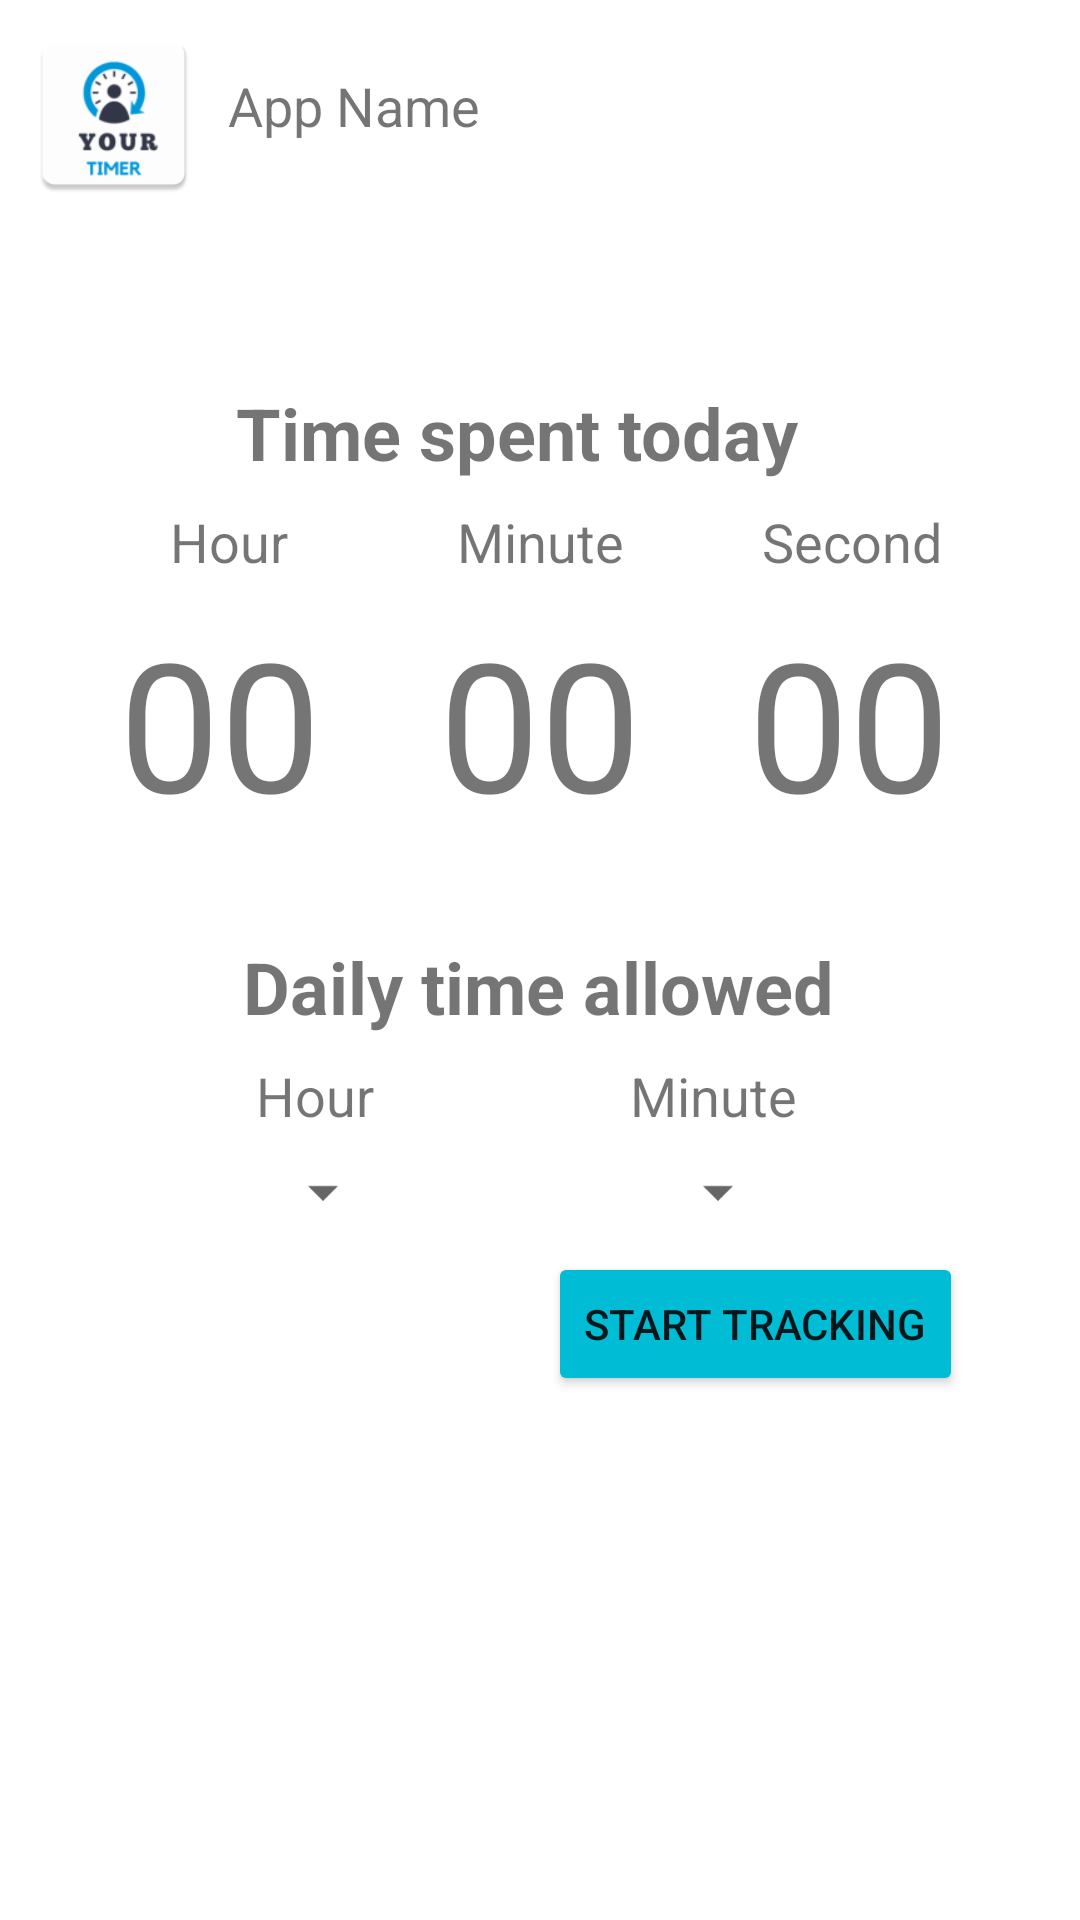

Write the Android layout XML for this screen, with the resource values it uses.
<!-- AndroidManifest.xml: application theme Theme.ProjetDeMemoire -->
<!-- res/layout/activity_app_info.xml -->
<?xml version="1.0" encoding="utf-8"?>
<ScrollView xmlns:android="http://schemas.android.com/apk/res/android"
    xmlns:app="http://schemas.android.com/apk/res-auto"
    xmlns:tools="http://schemas.android.com/tools"
    android:layout_width="match_parent"
    android:layout_height="match_parent"
    tools:context="AppTracker.AppInfoActivity">
    <androidx.constraintlayout.widget.ConstraintLayout
        android:id="@+id/constraintLayout"
        android:layout_width="match_parent"
        android:layout_height="match_parent">

        <ImageView
            android:id="@+id/list_app_icon"
            android:layout_width="60dp"
            android:layout_height="60dp"
            android:layout_marginStart="8dp"
            android:layout_marginTop="8dp"
            app:layout_constraintStart_toStartOf="parent"
            app:layout_constraintTop_toTopOf="parent"
            app:srcCompat="@mipmap/ic_launcher" />

        <TextView
            android:id="@+id/chart_app_name"
            android:layout_width="wrap_content"
            android:layout_height="wrap_content"
            android:layout_marginStart="8dp"
            android:layout_marginTop="23dp"
            android:text="App Name"
            android:textSize="18sp"
            app:layout_constraintStart_toEndOf="@+id/list_app_icon"
            app:layout_constraintTop_toTopOf="parent" />

        <Spinner
            android:id="@+id/hour1"
            android:layout_width="wrap_content"
            android:layout_height="wrap_content"
            android:layout_marginStart="8dp"
            android:layout_marginTop="8dp"
            android:layout_marginEnd="8dp"
            app:layout_constraintEnd_toStartOf="@+id/minute1"
            app:layout_constraintStart_toStartOf="parent"
            app:layout_constraintTop_toBottomOf="@+id/textView6" />

        <Spinner
            android:id="@+id/minute1"
            android:layout_width="wrap_content"
            android:layout_height="wrap_content"
            android:layout_marginStart="8dp"
            android:layout_marginTop="8dp"
            android:layout_marginEnd="8dp"
            app:layout_constraintEnd_toEndOf="parent"
            app:layout_constraintHorizontal_bias="0.7"
            app:layout_constraintStart_toStartOf="parent"
            app:layout_constraintTop_toBottomOf="@+id/textView" />

        <Button
            android:id="@+id/save"
            android:layout_width="wrap_content"
            android:layout_height="wrap_content"
            android:layout_marginStart="8dp"
            android:layout_marginTop="8dp"
            android:layout_marginEnd="8dp"
            android:backgroundTint="#00BCD4"
            android:text="Start Tracking"
            app:layout_constraintEnd_toEndOf="parent"
            app:layout_constraintHorizontal_bias="0.85"
            app:layout_constraintStart_toStartOf="parent"
            app:layout_constraintTop_toBottomOf="@+id/minute1" />

        <TextView
            android:id="@+id/textView2"
            android:layout_width="wrap_content"
            android:layout_height="wrap_content"
            android:layout_marginStart="8dp"
            android:layout_marginTop="32dp"
            android:layout_marginEnd="8dp"
            android:text="Daily time allowed"
            android:textSize="24sp"
            android:textStyle="bold"
            app:layout_constraintEnd_toEndOf="parent"
            app:layout_constraintHorizontal_bias="0.497"
            app:layout_constraintStart_toStartOf="parent"
            app:layout_constraintTop_toBottomOf="@+id/minute2" />

        <TextView
            android:id="@+id/textView4"
            android:layout_width="wrap_content"
            android:layout_height="wrap_content"
            android:layout_marginStart="8dp"
            android:layout_marginTop="60dp"
            android:layout_marginEnd="8dp"
            android:text="Time spent today"
            android:textSize="24sp"
            android:textStyle="bold"
            app:layout_constraintEnd_toEndOf="parent"
            app:layout_constraintHorizontal_bias="0.451"
            app:layout_constraintStart_toStartOf="parent"
            app:layout_constraintTop_toBottomOf="@+id/list_app_icon" />

        <TextView
            android:id="@+id/hour2"
            android:layout_width="wrap_content"
            android:layout_height="wrap_content"
            android:layout_marginStart="8dp"
            android:layout_marginTop="8dp"
            android:layout_marginEnd="8dp"
            android:text="00"
            android:textSize="60sp"
            app:layout_constraintEnd_toStartOf="@+id/minute2"
            app:layout_constraintStart_toStartOf="parent"
            app:layout_constraintTop_toBottomOf="@+id/textView7" />

        <TextView
            android:id="@+id/minute2"
            android:layout_width="wrap_content"
            android:layout_height="wrap_content"
            android:layout_marginStart="8dp"
            android:layout_marginTop="8dp"
            android:layout_marginEnd="8dp"
            android:text="00"
            android:textSize="60sp"
            app:layout_constraintEnd_toEndOf="parent"
            app:layout_constraintStart_toStartOf="parent"
            app:layout_constraintTop_toBottomOf="@+id/textView3" />

        <TextView
            android:id="@+id/second2"
            android:layout_width="wrap_content"
            android:layout_height="wrap_content"
            android:layout_marginStart="8dp"
            android:layout_marginTop="8dp"
            android:layout_marginEnd="16dp"
            android:text="00"
            android:textSize="60sp"
            app:layout_constraintEnd_toEndOf="parent"
            app:layout_constraintStart_toEndOf="@+id/minute2"
            app:layout_constraintTop_toBottomOf="@+id/textView8" />

        <Button
            android:id="@+id/stop"
            android:layout_width="wrap_content"
            android:layout_height="wrap_content"
            android:layout_marginTop="8dp"
            android:layout_marginEnd="8dp"
            android:backgroundTint="#E91E2F"
            android:text="Stop Tracking"
            android:textColor="#FFFFFF"
            android:visibility="invisible"
            app:layout_constraintEnd_toEndOf="parent"
            app:layout_constraintHorizontal_bias="0.15"
            app:layout_constraintStart_toStartOf="parent"
            app:layout_constraintTop_toBottomOf="@+id/hour1" />

        <TextView
            android:id="@+id/textView"
            android:layout_width="wrap_content"
            android:layout_height="wrap_content"
            android:layout_marginStart="8dp"
            android:layout_marginTop="8dp"
            android:layout_marginEnd="8dp"
            android:text="Minute"
            android:textSize="18sp"
            app:layout_constraintEnd_toEndOf="parent"
            app:layout_constraintHorizontal_bias="0.7"
            app:layout_constraintStart_toStartOf="parent"
            app:layout_constraintTop_toBottomOf="@+id/textView2" />

        <TextView
            android:id="@+id/textView6"
            android:layout_width="wrap_content"
            android:layout_height="wrap_content"
            android:layout_marginStart="8dp"
            android:layout_marginTop="8dp"
            android:layout_marginEnd="8dp"
            android:text="Hour"
            android:textSize="18sp"
            app:layout_constraintEnd_toStartOf="@+id/textView"
            app:layout_constraintStart_toStartOf="parent"
            app:layout_constraintTop_toBottomOf="@+id/textView2" />

        <TextView
            android:id="@+id/textView7"
            android:layout_width="wrap_content"
            android:layout_height="wrap_content"
            android:layout_marginStart="8dp"
            android:layout_marginTop="8dp"
            android:layout_marginEnd="8dp"
            android:text="Hour"
            android:textSize="18sp"
            app:layout_constraintEnd_toStartOf="@+id/textView3"
            app:layout_constraintStart_toStartOf="parent"
            app:layout_constraintTop_toBottomOf="@+id/textView4" />

        <TextView
            android:id="@+id/textView8"
            android:layout_width="wrap_content"
            android:layout_height="wrap_content"
            android:layout_marginStart="8dp"
            android:layout_marginTop="8dp"
            android:layout_marginEnd="8dp"
            android:text="Second"
            android:textSize="18sp"
            app:layout_constraintEnd_toEndOf="parent"
            app:layout_constraintStart_toEndOf="@+id/textView3"
            app:layout_constraintTop_toBottomOf="@+id/textView4" />

        <TextView
            android:id="@+id/textView3"
            android:layout_width="wrap_content"
            android:layout_height="wrap_content"
            android:layout_marginStart="8dp"
            android:layout_marginTop="8dp"
            android:layout_marginEnd="8dp"
            android:layout_marginBottom="8dp"
            android:text="Minute"
            android:textSize="18sp"
            app:layout_constraintEnd_toEndOf="parent"
            app:layout_constraintStart_toStartOf="parent"
            app:layout_constraintTop_toBottomOf="@+id/textView4"
            app:layout_constraintVertical_bias="0.09" />

        <ImageView
            android:id="@+id/isUsageExceeded"
            android:layout_width="30dp"
            android:layout_height="30dp"
            android:layout_marginTop="60dp"
            android:layout_marginEnd="8dp"
            android:visibility="invisible"
            app:layout_constraintEnd_toEndOf="parent"
            app:layout_constraintStart_toEndOf="@+id/textView4"
            app:layout_constraintTop_toBottomOf="@+id/list_app_icon"
            app:srcCompat="@drawable/warning" />

    </androidx.constraintlayout.widget.ConstraintLayout>

</ScrollView>
<!-- resources referenced by this layout -->
<resources>
  <!-- mipmap ic_launcher: png bitmap (mipmap-hdpi, 3145 bytes) -->
  <style name="Theme.ProjetDeMemoire" parent="Theme.MaterialComponents.DayNight.NoActionBar">
          
          <item name="colorPrimary">@color/purple_500</item>
          <item name="colorPrimaryVariant">@color/purple_700</item>
          <item name="colorOnPrimary">@color/white</item>
          
          <item name="colorSecondary">@color/teal_200</item>
          <item name="colorSecondaryVariant">@color/teal_700</item>
          <item name="colorOnSecondary">@color/black</item>
          
          <item name="android:statusBarColor" tools:targetApi="l">?attr/colorPrimaryVariant</item>
          
      </style>
  <color name="purple_500">#FF6200EE</color>
  <color name="purple_700">#FF3700B3</color>
  <color name="white">#FFFFFF</color>
  <color name="teal_200">#FF03DAC5</color>
  <color name="teal_700">#FF018786</color>
  <color name="black">#FF000000</color>
</resources>
